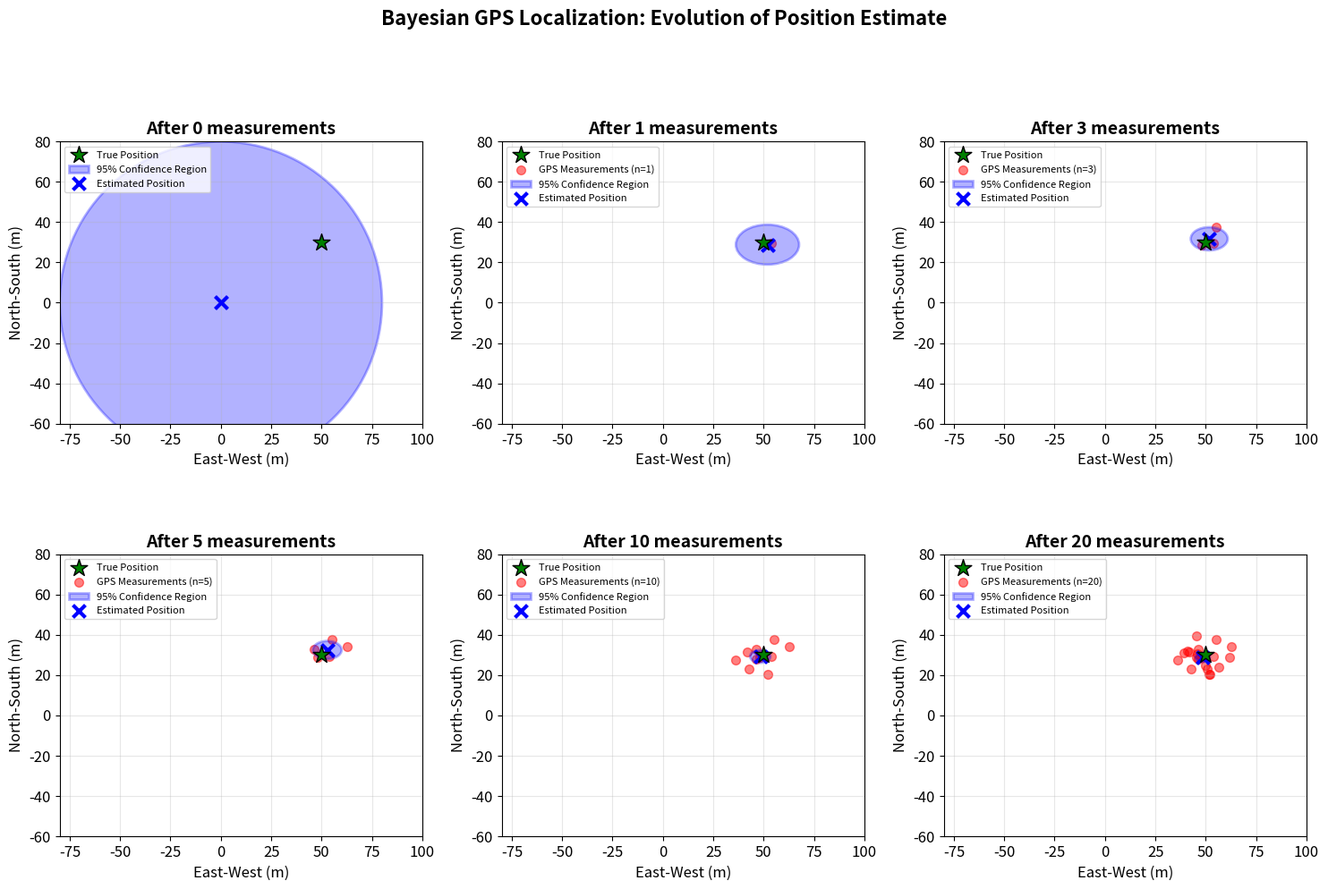
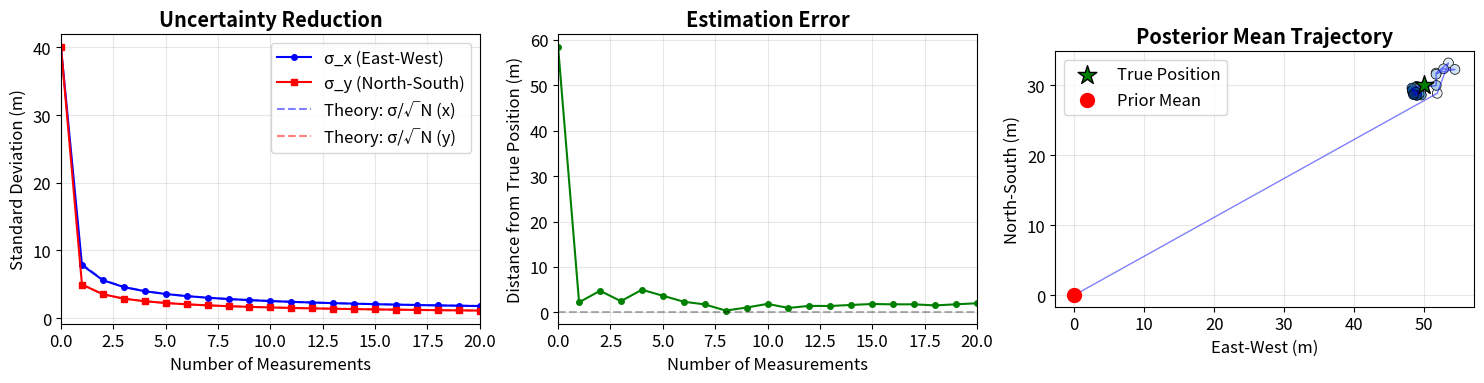
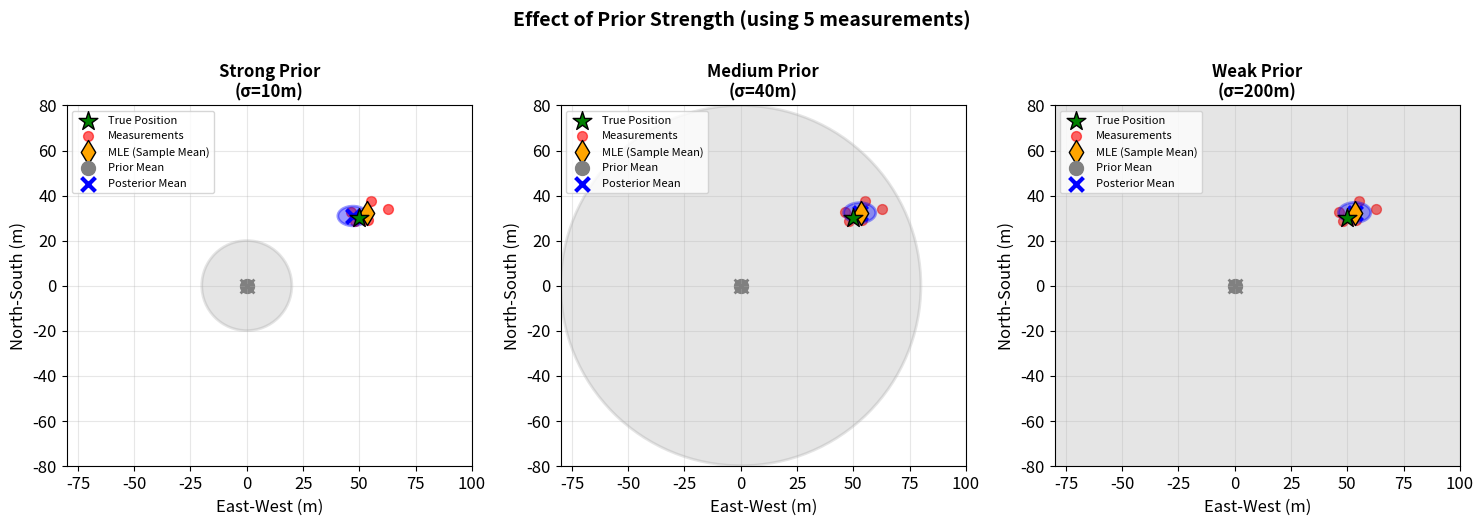
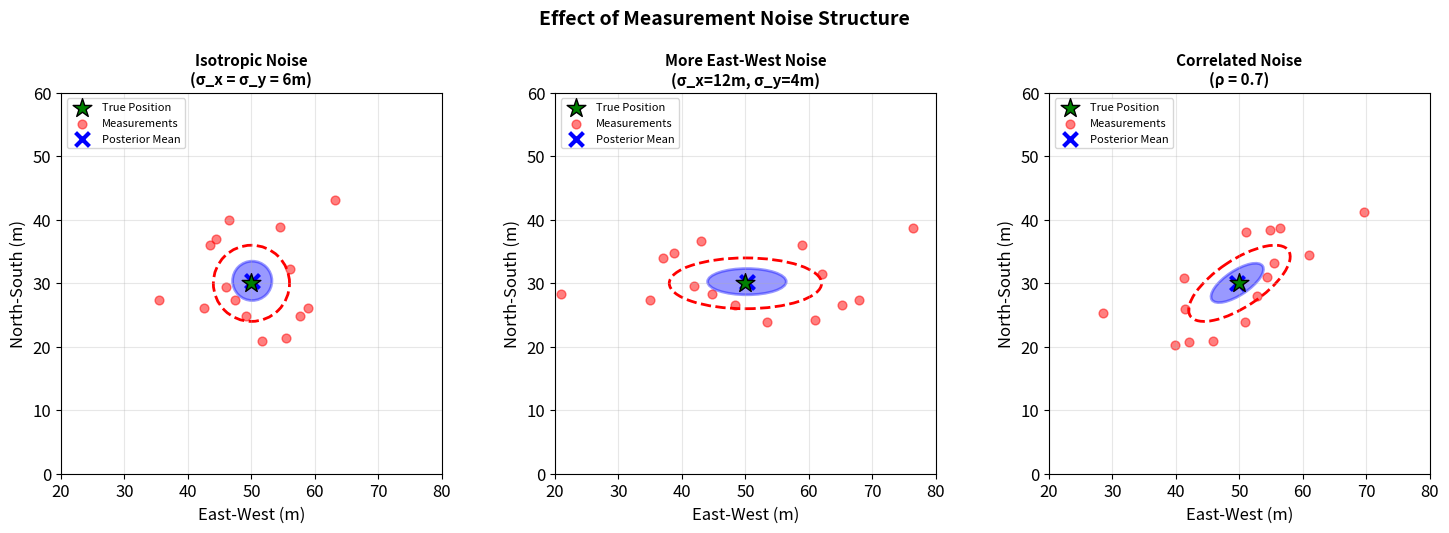
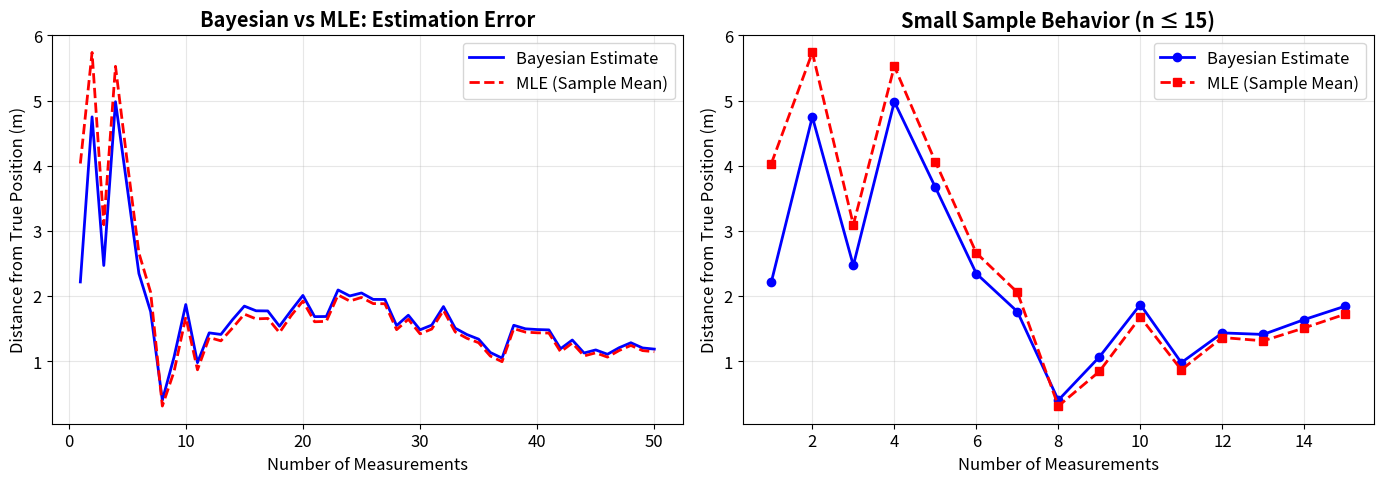

The script that saved these images, in order:
import numpy as np
import matplotlib.pyplot as plt
from scipy import stats
from matplotlib.patches import Ellipse
import matplotlib.transforms as transforms

np.random.seed(42)

# Plotting style
plt.rcParams['figure.figsize'] = (10, 8)
plt.rcParams['font.size'] = 12

def bayesian_update_gaussian(mu_prior, Sigma_prior, measurements, Sigma_measurement):
    """
    Perform Bayesian update for a Gaussian prior with Gaussian likelihood.
    
    This implements Bayes rule for Gaussians (Equation 3.37):
    - Posterior precision = Prior precision + N * Measurement precision
    - Posterior mean = Posterior covariance * (Measurement precision * sum(y) + Prior precision * mu_prior)
    
    Parameters:
    -----------
    mu_prior : ndarray (D,)
        Prior mean
    Sigma_prior : ndarray (D, D)
        Prior covariance
    measurements : ndarray (N, D)
        N measurements, each of dimension D
    Sigma_measurement : ndarray (D, D)
        Measurement noise covariance
    
    Returns:
    --------
    mu_posterior : ndarray (D,)
        Posterior mean
    Sigma_posterior : ndarray (D, D)
        Posterior covariance
    """
    N = len(measurements)
    D = len(mu_prior)
    
    # Compute precision matrices (inverse of covariance)
    Lambda_prior = np.linalg.inv(Sigma_prior)
    Lambda_measurement = np.linalg.inv(Sigma_measurement)
    
    # Posterior precision: Λ_post = Λ_prior + N * Λ_measurement
    Lambda_posterior = Lambda_prior + N * Lambda_measurement
    
    # Posterior covariance
    Sigma_posterior = np.linalg.inv(Lambda_posterior)
    
    # Sum of measurements
    y_sum = np.sum(measurements, axis=0)
    
    # Posterior mean: μ_post = Σ_post * (Λ_measurement * Σy + Λ_prior * μ_prior)
    mu_posterior = Sigma_posterior @ (Lambda_measurement @ y_sum + Lambda_prior @ mu_prior)
    
    return mu_posterior, Sigma_posterior

def plot_confidence_ellipse(mu, Sigma, ax, n_std=2.0, **kwargs):
    """
    Plot a confidence ellipse for a 2D Gaussian.
    
    The ellipse represents the region where the Mahalanobis distance
    from the mean is less than n_std standard deviations.
    
    For n_std=2, this contains approximately 86.5% of the probability mass.
    For n_std=1, this contains approximately 39.3% of the probability mass.
    """
    # Eigendecomposition of covariance matrix
    eigenvalues, eigenvectors = np.linalg.eigh(Sigma)
    
    # Sort by eigenvalue (largest first)
    order = eigenvalues.argsort()[::-1]
    eigenvalues = eigenvalues[order]
    eigenvectors = eigenvectors[:, order]
    
    # Compute angle of rotation (angle of first eigenvector)
    angle = np.degrees(np.arctan2(eigenvectors[1, 0], eigenvectors[0, 0]))
    
    # Width and height are 2 * n_std * sqrt(eigenvalue)
    width, height = 2 * n_std * np.sqrt(eigenvalues)
    
    ellipse = Ellipse(xy=mu, width=width, height=height, angle=angle, **kwargs)
    ax.add_patch(ellipse)
    
    return ellipse


def plot_gaussian_2d(mu, Sigma, ax, n_std=2.0, label=None, color='blue', alpha=0.3):
    """
    Plot a 2D Gaussian as a confidence ellipse with its mean marked.
    """
    # Plot mean
    ax.scatter(mu[0], mu[1], c=color, s=100, marker='x', linewidths=2, zorder=5)
    
    # Plot confidence ellipse
    plot_confidence_ellipse(mu, Sigma, ax, n_std=n_std, 
                           facecolor=color, alpha=alpha, 
                           edgecolor=color, linewidth=2, label=label)

# =============================================================================
# SCENARIO SETUP
# =============================================================================

# True vehicle position (unknown to the algorithm)
# Units: meters from some reference point
z_true = np.array([50.0, 30.0])

# Prior belief: We think the vehicle is near the origin
# with significant uncertainty (standard deviation of 40m in each direction)
mu_prior = np.array([0.0, 0.0])
Sigma_prior = np.array([[1600.0, 0.0],    # 40^2 = 1600 variance
                        [0.0, 1600.0]])

# GPS measurement noise
# Typical consumer GPS has ~5m accuracy (1-sigma)
# We model slightly anisotropic noise: more uncertainty in x (East-West)
# due to satellite geometry (HDOP effects)
sigma_x = 8.0   # meters (East-West uncertainty)
sigma_y = 5.0   # meters (North-South uncertainty)
Sigma_gps = np.array([[sigma_x**2, 0.0],
                      [0.0, sigma_y**2]])

print("=" * 60)
print("GPS LOCALIZATION SCENARIO")
print("=" * 60)
print(f"\nTrue vehicle position: ({z_true[0]:.1f}m, {z_true[1]:.1f}m)")
print(f"\nPrior belief:")
print(f"  Mean: ({mu_prior[0]:.1f}m, {mu_prior[1]:.1f}m)")
print(f"  Std dev: ({np.sqrt(Sigma_prior[0,0]):.1f}m, {np.sqrt(Sigma_prior[1,1]):.1f}m)")
print(f"\nGPS measurement noise:")
print(f"  Std dev: ({sigma_x:.1f}m East-West, {sigma_y:.1f}m North-South)")

# Generate N noisy GPS measurements
N_measurements = 20

# Each measurement: y_n = z_true + noise
# noise ~ N(0, Sigma_gps)
noise = np.random.multivariate_normal(np.zeros(2), Sigma_gps, size=N_measurements)
measurements = z_true + noise

print(f"Generated {N_measurements} GPS measurements:")
print(f"\nFirst 5 measurements (x, y in meters):")
for i in range(min(5, N_measurements)):
    print(f"  Measurement {i+1}: ({measurements[i, 0]:6.2f}, {measurements[i, 1]:6.2f})")

print(f"\nSample mean of all measurements: ({measurements.mean(axis=0)[0]:.2f}, {measurements.mean(axis=0)[1]:.2f})")
print(f"True position:                   ({z_true[0]:.2f}, {z_true[1]:.2f})")

def run_sequential_updates(mu_prior, Sigma_prior, measurements, Sigma_measurement):
    """
    Perform sequential Bayesian updates and store history.
    """
    history = {
        'mu': [mu_prior.copy()],
        'Sigma': [Sigma_prior.copy()],
        'n_measurements': [0]
    }
    
    for n in range(1, len(measurements) + 1):
        mu_post, Sigma_post = bayesian_update_gaussian(
            mu_prior, Sigma_prior, 
            measurements[:n], 
            Sigma_measurement
        )
        history['mu'].append(mu_post.copy())
        history['Sigma'].append(Sigma_post.copy())
        history['n_measurements'].append(n)
    
    return history

# Run sequential updates
history = run_sequential_updates(mu_prior, Sigma_prior, measurements, Sigma_gps)

# Visualize the evolution of belief
fig, axes = plt.subplots(2, 3, figsize=(15, 10))
axes = axes.flatten()

# Select specific time points to visualize
time_points = [0, 1, 3, 5, 10, 20]

for idx, n in enumerate(time_points):
    ax = axes[idx]
    
    # Plot true position
    ax.scatter(z_true[0], z_true[1], c='green', s=200, marker='*', 
               label='True Position', zorder=10, edgecolors='black', linewidths=1)
    
    # Plot measurements seen so far
    if n > 0:
        ax.scatter(measurements[:n, 0], measurements[:n, 1], 
                   c='red', alpha=0.5, s=50, label=f'GPS Measurements (n={n})')
    
    # Plot current belief (posterior)
    mu_current = history['mu'][n]
    Sigma_current = history['Sigma'][n]
    
    plot_gaussian_2d(mu_current, Sigma_current, ax, n_std=2.0,
                    label='95% Confidence Region', color='blue', alpha=0.3)
    
    # Plot posterior mean
    ax.scatter(mu_current[0], mu_current[1], c='blue', s=100, marker='x',
               linewidths=3, label='Estimated Position')
    
    # Formatting
    ax.set_xlim(-80, 100)
    ax.set_ylim(-60, 80)
    ax.set_xlabel('East-West (m)')
    ax.set_ylabel('North-South (m)')
    ax.set_title(f'After {n} measurements', fontsize=14, fontweight='bold')
    ax.legend(loc='upper left', fontsize=8)
    ax.grid(True, alpha=0.3)
    ax.set_aspect('equal')

plt.suptitle('Bayesian GPS Localization: Evolution of Position Estimate', 
             fontsize=16, fontweight='bold', y=1.02)
plt.tight_layout()
plt.show()

fig, axes = plt.subplots(1, 3, figsize=(15, 4))

n_values = history['n_measurements']

# Extract variances over time
var_x = [Sigma[0, 0] for Sigma in history['Sigma']]
var_y = [Sigma[1, 1] for Sigma in history['Sigma']]

# Standard deviations
std_x = np.sqrt(var_x)
std_y = np.sqrt(var_y)

# Theoretical prediction (for large N, ignoring prior)
n_theory = np.arange(1, N_measurements + 1)
std_x_theory = sigma_x / np.sqrt(n_theory)
std_y_theory = sigma_y / np.sqrt(n_theory)

# Plot 1: Standard deviation over time
ax1 = axes[0]
ax1.plot(n_values, std_x, 'b-o', label='σ_x (East-West)', markersize=4)
ax1.plot(n_values, std_y, 'r-s', label='σ_y (North-South)', markersize=4)
ax1.plot(n_theory, std_x_theory, 'b--', alpha=0.5, label='Theory: σ/√N (x)')
ax1.plot(n_theory, std_y_theory, 'r--', alpha=0.5, label='Theory: σ/√N (y)')
ax1.set_xlabel('Number of Measurements')
ax1.set_ylabel('Standard Deviation (m)')
ax1.set_title('Uncertainty Reduction', fontweight='bold')
ax1.legend()
ax1.grid(True, alpha=0.3)
ax1.set_xlim(0, N_measurements)

# Plot 2: Estimation error over time
ax2 = axes[1]
errors = [np.linalg.norm(mu - z_true) for mu in history['mu']]
ax2.plot(n_values, errors, 'g-o', markersize=4)
ax2.axhline(y=0, color='k', linestyle='--', alpha=0.3)
ax2.set_xlabel('Number of Measurements')
ax2.set_ylabel('Distance from True Position (m)')
ax2.set_title('Estimation Error', fontweight='bold')
ax2.grid(True, alpha=0.3)
ax2.set_xlim(0, N_measurements)

# Plot 3: Posterior mean trajectory
ax3 = axes[2]
mu_trajectory = np.array(history['mu'])
ax3.plot(mu_trajectory[:, 0], mu_trajectory[:, 1], 'b-', alpha=0.5, linewidth=1)
ax3.scatter(mu_trajectory[:, 0], mu_trajectory[:, 1], 
            c=n_values, cmap='Blues', s=50, edgecolors='black', linewidths=0.5)
ax3.scatter(z_true[0], z_true[1], c='green', s=200, marker='*', 
            label='True Position', zorder=10, edgecolors='black')
ax3.scatter(mu_prior[0], mu_prior[1], c='red', s=100, marker='o', 
            label='Prior Mean', zorder=10)
ax3.set_xlabel('East-West (m)')
ax3.set_ylabel('North-South (m)')
ax3.set_title('Posterior Mean Trajectory', fontweight='bold')
ax3.legend()
ax3.grid(True, alpha=0.3)
ax3.set_aspect('equal')

plt.tight_layout()
plt.show()

# Print final results
print("\n" + "=" * 60)
print("FINAL RESULTS")
print("=" * 60)
print(f"\nTrue position:      ({z_true[0]:.2f}, {z_true[1]:.2f}) m")
print(f"Prior mean:         ({mu_prior[0]:.2f}, {mu_prior[1]:.2f}) m")
print(f"Posterior mean:     ({history['mu'][-1][0]:.2f}, {history['mu'][-1][1]:.2f}) m")
print(f"\nPrior std dev:      ({np.sqrt(Sigma_prior[0,0]):.2f}, {np.sqrt(Sigma_prior[1,1]):.2f}) m")
print(f"Posterior std dev:  ({std_x[-1]:.2f}, {std_y[-1]:.2f}) m")
print(f"\nUncertainty reduction factor: {np.sqrt(Sigma_prior[0,0])/std_x[-1]:.1f}x")
print(f"Final estimation error: {errors[-1]:.2f} m")

fig, axes = plt.subplots(1, 3, figsize=(15, 5))

# Different prior strengths
prior_configs = [
    ('Strong Prior\n(σ=10m)', 100.0),    # Strong: small variance
    ('Medium Prior\n(σ=40m)', 1600.0),   # Medium: our default
    ('Weak Prior\n(σ=200m)', 40000.0),   # Weak: large variance
]

# Use only first 5 measurements for clearer visualization
n_show = 5
measurements_subset = measurements[:n_show]

for idx, (title, prior_var) in enumerate(prior_configs):
    ax = axes[idx]
    
    # Set up prior
    Sigma_prior_test = np.array([[prior_var, 0.0], [0.0, prior_var]])
    
    # Compute posterior
    mu_post, Sigma_post = bayesian_update_gaussian(
        mu_prior, Sigma_prior_test, measurements_subset, Sigma_gps
    )
    
    # Plot true position
    ax.scatter(z_true[0], z_true[1], c='green', s=200, marker='*', 
               label='True Position', zorder=10, edgecolors='black')
    
    # Plot measurements
    ax.scatter(measurements_subset[:, 0], measurements_subset[:, 1], 
               c='red', alpha=0.6, s=50, label='Measurements')
    
    # Plot MLE (sample mean)
    mle = measurements_subset.mean(axis=0)
    ax.scatter(mle[0], mle[1], c='orange', s=150, marker='d', 
               label='MLE (Sample Mean)', zorder=8, edgecolors='black')
    
    # Plot prior
    plot_gaussian_2d(mu_prior, Sigma_prior_test, ax, n_std=2.0,
                    color='gray', alpha=0.2)
    ax.scatter(mu_prior[0], mu_prior[1], c='gray', s=100, marker='o', 
               label='Prior Mean')
    
    # Plot posterior
    plot_gaussian_2d(mu_post, Sigma_post, ax, n_std=2.0,
                    color='blue', alpha=0.4)
    ax.scatter(mu_post[0], mu_post[1], c='blue', s=100, marker='x',
               linewidths=3, label='Posterior Mean')
    
    ax.set_xlim(-80, 100)
    ax.set_ylim(-80, 80)
    ax.set_xlabel('East-West (m)')
    ax.set_ylabel('North-South (m)')
    ax.set_title(title, fontsize=12, fontweight='bold')
    ax.legend(loc='upper left', fontsize=8)
    ax.grid(True, alpha=0.3)
    ax.set_aspect('equal')

plt.suptitle(f'Effect of Prior Strength (using {n_show} measurements)', 
             fontsize=14, fontweight='bold', y=1.02)
plt.tight_layout()
plt.show()

fig, axes = plt.subplots(1, 3, figsize=(15, 5))

# Different noise configurations
noise_configs = [
    ('Isotropic Noise\n(σ_x = σ_y = 6m)', np.array([[36, 0], [0, 36]])),
    ('More East-West Noise\n(σ_x=12m, σ_y=4m)', np.array([[144, 0], [0, 16]])),
    ('Correlated Noise\n(ρ = 0.7)', np.array([[64, 0.7*8*6], [0.7*8*6, 36]])),
]

# Weak prior for this demonstration
Sigma_prior_weak = np.array([[10000, 0], [0, 10000]])

for idx, (title, Sigma_noise) in enumerate(noise_configs):
    ax = axes[idx]
    
    # Generate measurements with this noise
    np.random.seed(123)  # Same seed for comparison
    noise_samples = np.random.multivariate_normal(np.zeros(2), Sigma_noise, size=15)
    meas = z_true + noise_samples
    
    # Compute posterior
    mu_post, Sigma_post = bayesian_update_gaussian(
        mu_prior, Sigma_prior_weak, meas, Sigma_noise
    )
    
    # Plot true position
    ax.scatter(z_true[0], z_true[1], c='green', s=200, marker='*', 
               label='True Position', zorder=10, edgecolors='black')
    
    # Plot measurements
    ax.scatter(meas[:, 0], meas[:, 1], c='red', alpha=0.5, s=40, label='Measurements')
    
    # Plot posterior
    plot_gaussian_2d(mu_post, Sigma_post, ax, n_std=2.0,
                    color='blue', alpha=0.4)
    ax.scatter(mu_post[0], mu_post[1], c='blue', s=100, marker='x',
               linewidths=3, label='Posterior Mean')
    
    # Show measurement noise ellipse (scaled for visibility)
    plot_confidence_ellipse(z_true, Sigma_noise, ax, n_std=1.0,
                           facecolor='none', edgecolor='red', 
                           linestyle='--', linewidth=2)
    
    ax.set_xlim(20, 80)
    ax.set_ylim(0, 60)
    ax.set_xlabel('East-West (m)')
    ax.set_ylabel('North-South (m)')
    ax.set_title(title, fontsize=11, fontweight='bold')
    ax.legend(loc='upper left', fontsize=8)
    ax.grid(True, alpha=0.3)
    ax.set_aspect('equal')

plt.suptitle('Effect of Measurement Noise Structure', 
             fontsize=14, fontweight='bold', y=1.02)
plt.tight_layout()
plt.show()

# Compare Bayesian estimate vs MLE for different amounts of data
fig, axes = plt.subplots(1, 2, figsize=(14, 5))

# Reset random seed and generate new measurements
np.random.seed(42)
N_total = 50
all_measurements = z_true + np.random.multivariate_normal(np.zeros(2), Sigma_gps, size=N_total)

# Track errors
n_range = range(1, N_total + 1)
bayes_errors = []
mle_errors = []

for n in n_range:
    # Bayesian estimate
    mu_bayes, _ = bayesian_update_gaussian(mu_prior, Sigma_prior, all_measurements[:n], Sigma_gps)
    bayes_errors.append(np.linalg.norm(mu_bayes - z_true))
    
    # MLE (sample mean)
    mu_mle = all_measurements[:n].mean(axis=0)
    mle_errors.append(np.linalg.norm(mu_mle - z_true))

# Plot errors
ax1 = axes[0]
ax1.plot(n_range, bayes_errors, 'b-', label='Bayesian Estimate', linewidth=2)
ax1.plot(n_range, mle_errors, 'r--', label='MLE (Sample Mean)', linewidth=2)
ax1.set_xlabel('Number of Measurements')
ax1.set_ylabel('Distance from True Position (m)')
ax1.set_title('Bayesian vs MLE: Estimation Error', fontweight='bold')
ax1.legend()
ax1.grid(True, alpha=0.3)

# Show small-sample behavior
ax2 = axes[1]
ax2.plot(n_range[:15], bayes_errors[:15], 'b-o', label='Bayesian Estimate', linewidth=2, markersize=6)
ax2.plot(n_range[:15], mle_errors[:15], 'r--s', label='MLE (Sample Mean)', linewidth=2, markersize=6)
ax2.set_xlabel('Number of Measurements')
ax2.set_ylabel('Distance from True Position (m)')
ax2.set_title('Small Sample Behavior (n ≤ 15)', fontweight='bold')
ax2.legend()
ax2.grid(True, alpha=0.3)

plt.tight_layout()
plt.show()

print("\nKey Observation:")
print("- With few measurements, Bayesian and MLE can differ significantly")
print("- With many measurements, both converge to similar estimates")
print("- Bayesian approach provides uncertainty quantification (the posterior covariance)")
